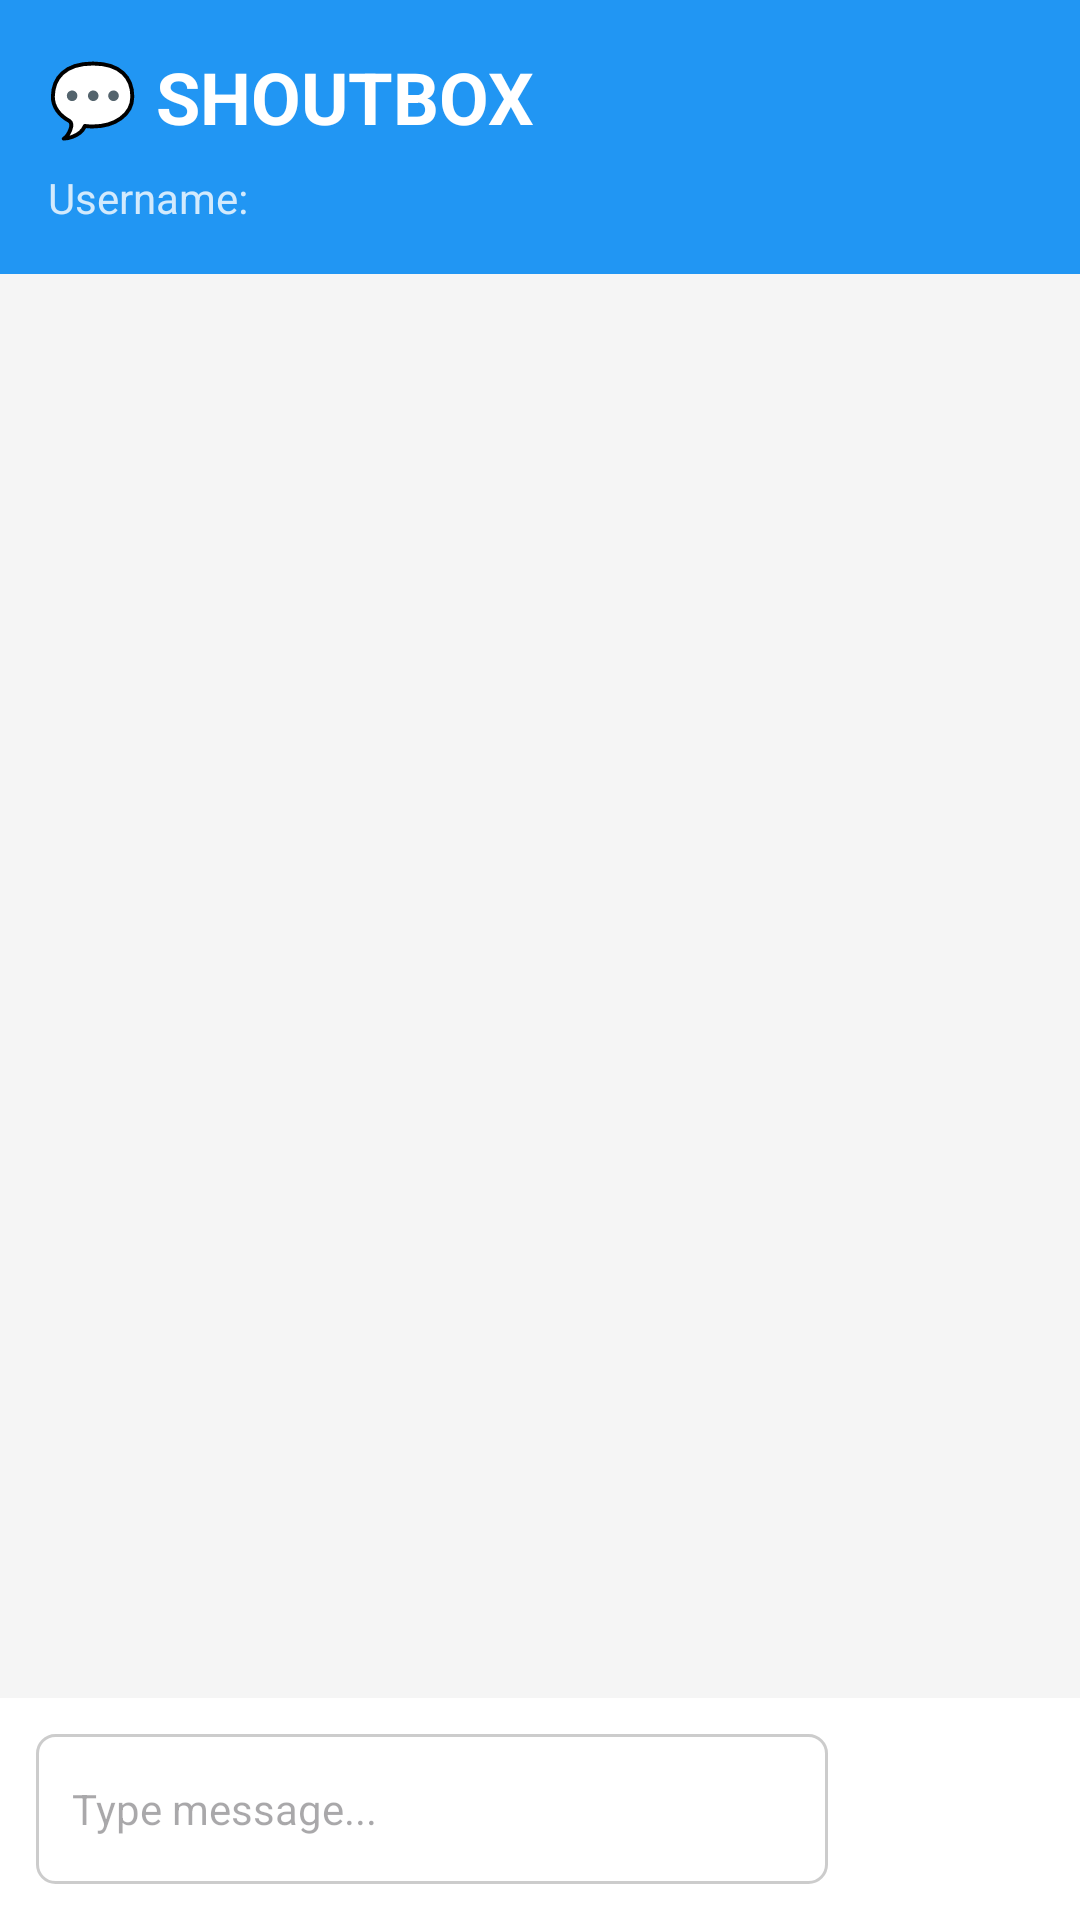

Here is an Android app screen rendered from its layout file. Give the layout XML and the strings, colors and styles it references.
<!-- AndroidManifest.xml: application theme Theme.GRPC_POC_ShoutBox -->
<!-- res/layout/activity_chat.xml -->
<?xml version="1.0" encoding="utf-8"?>
<LinearLayout xmlns:android="http://schemas.android.com/apk/res/android"
    android:layout_width="match_parent"
    android:layout_height="match_parent"
    android:orientation="vertical"
    android:background="#F5F5F5">

    
    <LinearLayout
        android:layout_width="match_parent"
        android:layout_height="wrap_content"
        android:orientation="vertical"
        android:padding="16dp"
        android:background="#2196F3">

        <TextView
            android:layout_width="wrap_content"
            android:layout_height="wrap_content"
            android:text="💬 SHOUTBOX"
            android:textSize="24sp"
            android:textStyle="bold"
            android:textColor="@android:color/white"
            android:layout_marginBottom="8dp" />

        <TextView
            android:id="@+id/tvUsername"
            android:layout_width="wrap_content"
            android:layout_height="wrap_content"
            android:text="Username: "
            android:textSize="14sp"
            android:textColor="@android:color/white"
            android:alpha="0.8" />

    </LinearLayout>

    
    <androidx.recyclerview.widget.RecyclerView
        android:id="@+id/rvMessages"
        android:layout_width="match_parent"
        android:layout_height="0dp"
        android:layout_weight="1"
        android:padding="8dp" />

    
    <TextView
        android:id="@+id/tvSendingStatus"
        android:layout_width="match_parent"
        android:layout_height="wrap_content"
        android:text=""
        android:textSize="12sp"
        android:textColor="#FF9800"
        android:gravity="center"
        android:padding="8dp" />

    
    <LinearLayout
        android:layout_width="match_parent"
        android:layout_height="wrap_content"
        android:orientation="horizontal"
        android:padding="12dp"
        android:gravity="center_vertical"
        android:background="@android:color/white">

        <EditText
            android:id="@+id/etMessage"
            android:layout_width="0dp"
            android:layout_height="50dp"
            android:layout_weight="1"
            android:hint="Type message..."
            android:inputType="text"
            android:maxLines="3"
            android:padding="12dp"
            android:textSize="14sp"
            android:background="@drawable/edit_text_background"
            android:imeOptions="actionSend" />

        <Button
            android:id="@+id/btnSend"
            android:layout_width="60dp"
            android:layout_height="50dp"
            android:text="SEND"
            android:textSize="12sp"
            android:textStyle="bold"
            android:layout_marginStart="12dp"
            android:background="@drawable/button_background"
            android:textColor="@android:color/white" />

    </LinearLayout>

</LinearLayout>
<!-- resources referenced by this layout -->
<resources>
  <!-- drawable edit_text_background (drawable) -->
  <?xml version="1.0" encoding="utf-8"?>
  <shape xmlns:android="http://schemas.android.com/apk/res/android"
      android:shape="rectangle">
      <solid android:color="@android:color/white" />
      <stroke
          android:width="1dp"
          android:color="#CCCCCC" />
      <corners android:radius="6dp" />
  </shape>
  <style name="Theme.GRPC_POC_ShoutBox" parent="Base.Theme.GRPC_POC_ShoutBox" />
  <style name="Base.Theme.GRPC_POC_ShoutBox" parent="Theme.Material3.Light.NoActionBar">
          
          
      </style>
</resources>
